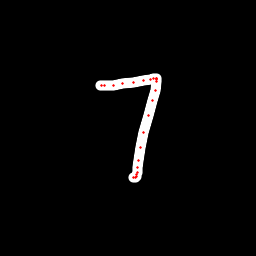

Values plotted in this chart, from the file beside it:
x, y, hover, eod
100.6, 85.75, 0.0, 0.0
101.3, 85.53, 0.0, 0.0
104.3, 85.58, 0.0, 0.0
113, 85.37, 0.0, 0.0
122.9, 83.64, 0.0, 0.0
133.7, 82.41, 0.0, 0.0
144, 80.68, 0.0, 0.0
150.4, 79.42, 0.0, 0.0
153.6, 78.86, 0.0, 0.0
156.1, 78.44, 0.0, 0.0
156.4, 78.9, 0.0, 0.0
156.5, 79.49, 0.0, 0.0
156.9, 81.91, 0.0, 0.0
155.7, 90.1, 0.0, 0.0
152.6, 100, 0.0, 0.0
148, 115.1, 0.0, 0.0
143.9, 132.2, 0.0, 0.0
140.8, 147.3, 0.0, 0.0
138.2, 160.6, 0.0, 0.0
138, 167.6, 0.0, 0.0
137.1, 172.2, 0.0, 0.0
136.9, 174.7, 0.0, 0.0
136.3, 176.9, 0.0, 0.0
135.2, 177.8, 0.0, 0.0
133.9, 177.9, 0.0, 1.0
